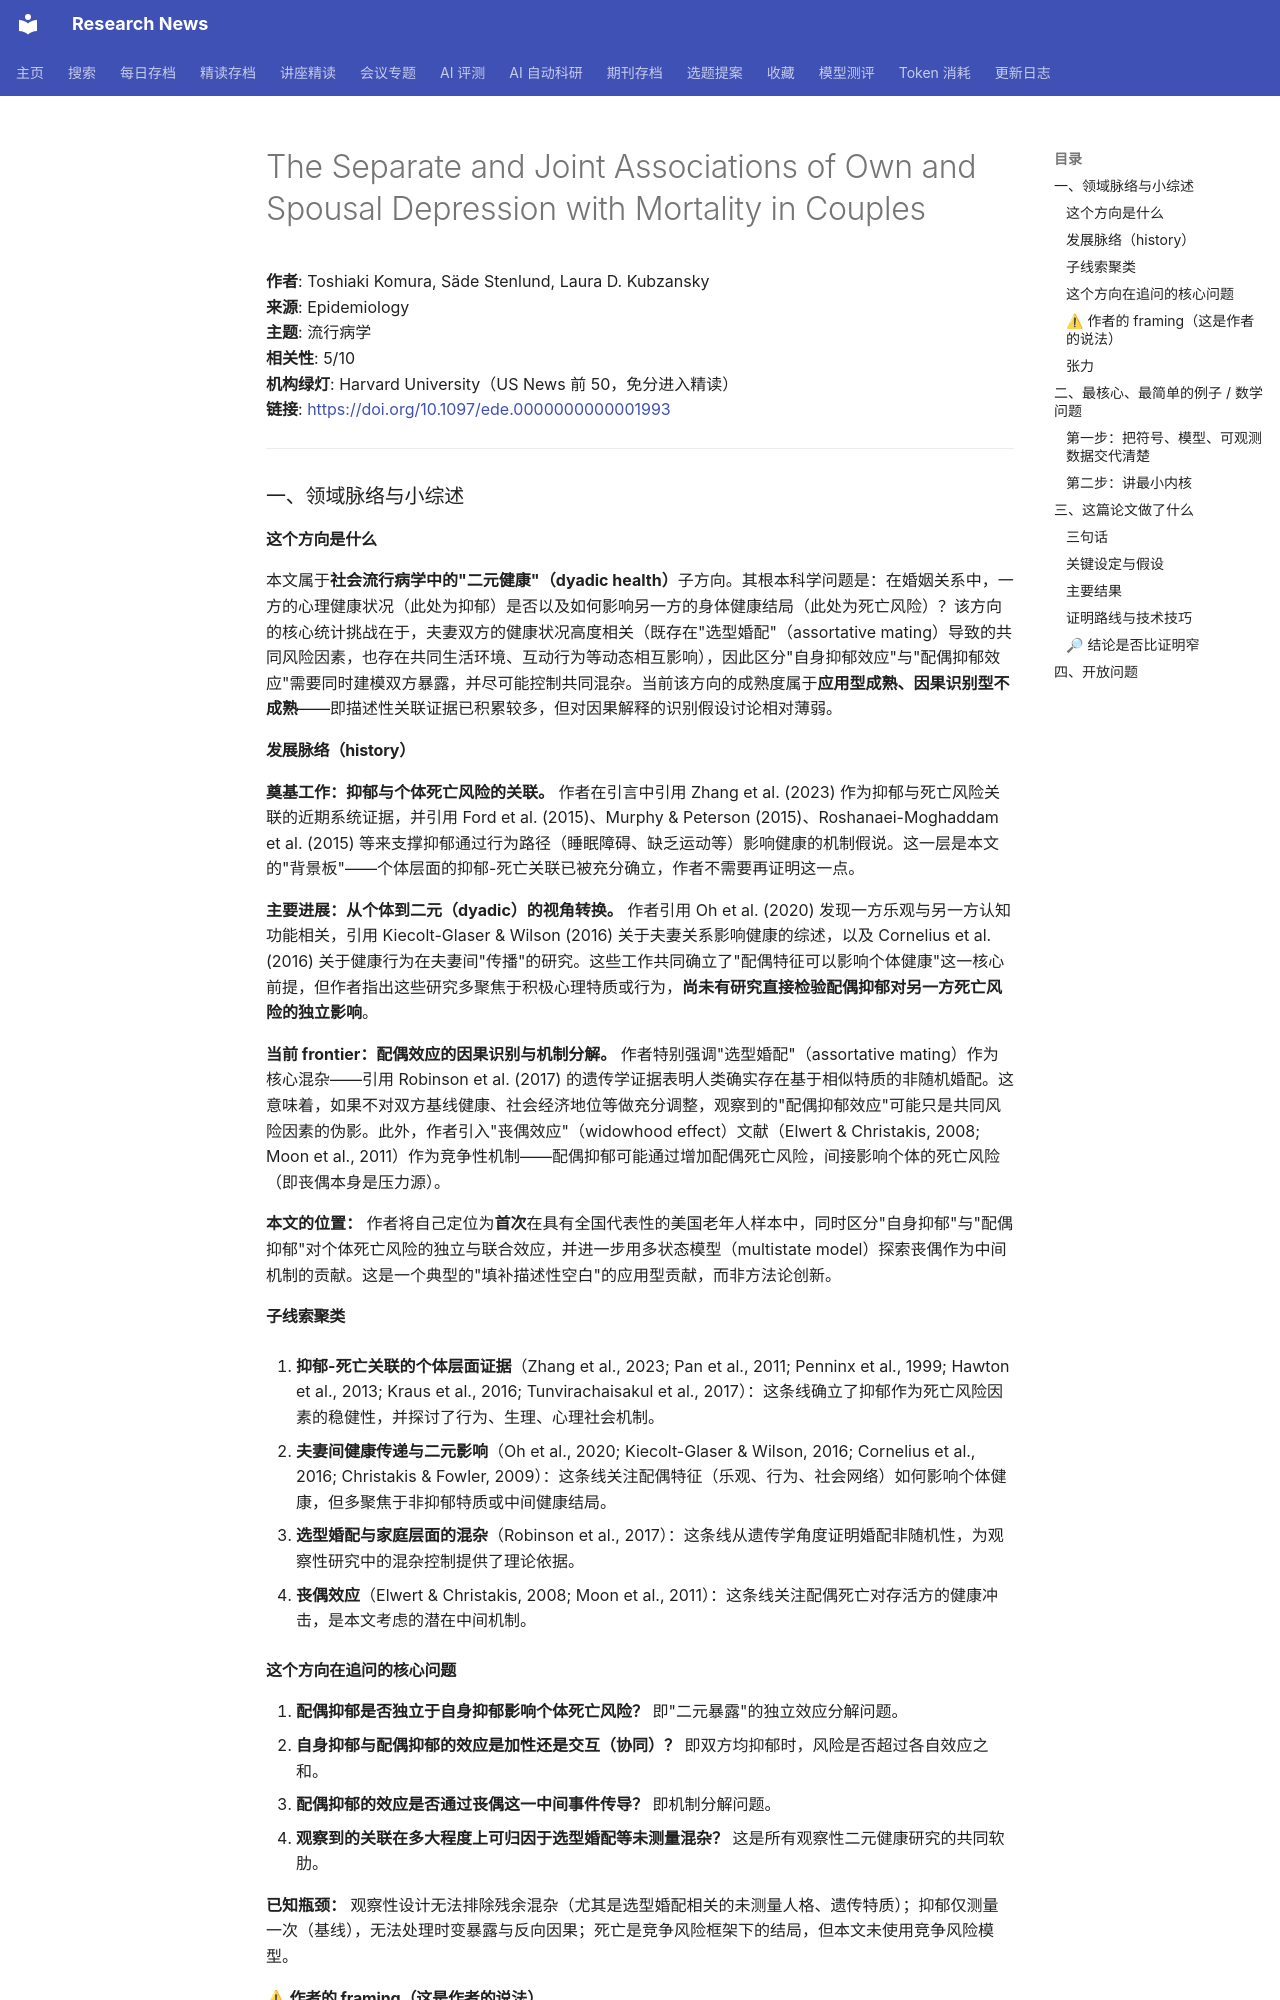

repository: cxy0714/research-news · page: deep_reads/2026-10-12-10.1097_ede.0000000000001993/index.html · generator: mkdocs

# The Separate and Joint Associations of Own and Spousal Depression with Mortality in Couples

**作者**: Toshiaki Komura, Säde Stenlund, Laura D. Kubzansky  
**来源**: Epidemiology  
**主题**: 流行病学  
**相关性**: 5/10  
**机构绿灯**: Harvard University（US News 前 50，免分进入精读）  
**链接**: <https://doi.org/10.1097/ede.0000000000001993>

---

### 一、领域脉络与小综述

#### 这个方向是什么

本文属于**社会流行病学中的"二元健康"（dyadic health）**子方向。其根本科学问题是：在婚姻关系中，一方的心理健康状况（此处为抑郁）是否以及如何影响另一方的身体健康结局（此处为死亡风险）？该方向的核心统计挑战在于，夫妻双方的健康状况高度相关（既存在"选型婚配"（assortative mating）导致的共同风险因素，也存在共同生活环境、互动行为等动态相互影响），因此区分"自身抑郁效应"与"配偶抑郁效应"需要同时建模双方暴露，并尽可能控制共同混杂。当前该方向的成熟度属于**应用型成熟、因果识别型不成熟**——即描述性关联证据已积累较多，但对因果解释的识别假设讨论相对薄弱。

#### 发展脉络（history）

**奠基工作：抑郁与个体死亡风险的关联。** 作者在引言中引用 Zhang et al. (2023) 作为抑郁与死亡风险关联的近期系统证据，并引用 Ford et al. (2015)、Murphy & Peterson (2015)、Roshanaei-Moghaddam et al. (2015) 等来支撑抑郁通过行为路径（睡眠障碍、缺乏运动等）影响健康的机制假说。这一层是本文的"背景板"——个体层面的抑郁-死亡关联已被充分确立，作者不需要再证明这一点。

**主要进展：从个体到二元（dyadic）的视角转换。** 作者引用 Oh et al. (2020) 发现一方乐观与另一方认知功能相关，引用 Kiecolt-Glaser & Wilson (2016) 关于夫妻关系影响健康的综述，以及 Cornelius et al. (2016) 关于健康行为在夫妻间"传播"的研究。这些工作共同确立了"配偶特征可以影响个体健康"这一核心前提，但作者指出这些研究多聚焦于积极心理特质或行为，**尚未有研究直接检验配偶抑郁对另一方死亡风险的独立影响**。

**当前 frontier：配偶效应的因果识别与机制分解。** 作者特别强调"选型婚配"（assortative mating）作为核心混杂——引用 Robinson et al. (2017) 的遗传学证据表明人类确实存在基于相似特质的非随机婚配。这意味着，如果不对双方基线健康、社会经济地位等做充分调整，观察到的"配偶抑郁效应"可能只是共同风险因素的伪影。此外，作者引入"丧偶效应"（widowhood effect）文献（Elwert & Christakis, 2008; Moon et al., 2011）作为竞争性机制——配偶抑郁可能通过增加配偶死亡风险，间接影响个体的死亡风险（即丧偶本身是压力源）。

**本文的位置：** 作者将自己定位为**首次**在具有全国代表性的美国老年人样本中，同时区分"自身抑郁"与"配偶抑郁"对个体死亡风险的独立与联合效应，并进一步用多状态模型（multistate model）探索丧偶作为中间机制的贡献。这是一个典型的"填补描述性空白"的应用型贡献，而非方法论创新。

#### 子线索聚类

1. **抑郁-死亡关联的个体层面证据**（Zhang et al., 2023; Pan et al., 2011; Penninx et al., 1999; Hawton et al., 2013; Kraus et al., 2016; Tunvirachaisakul et al., 2017）：这条线确立了抑郁作为死亡风险因素的稳健性，并探讨了行为、生理、心理社会机制。

2. **夫妻间健康传递与二元影响**（Oh et al., 2020; Kiecolt-Glaser & Wilson, 2016; Cornelius et al., 2016; Christakis & Fowler, 2009）：这条线关注配偶特征（乐观、行为、社会网络）如何影响个体健康，但多聚焦于非抑郁特质或中间健康结局。

3. **选型婚配与家庭层面的混杂**（Robinson et al., 2017）：这条线从遗传学角度证明婚配非随机性，为观察性研究中的混杂控制提供了理论依据。

4. **丧偶效应**（Elwert & Christakis, 2008; Moon et al., 2011）：这条线关注配偶死亡对存活方的健康冲击，是本文考虑的潜在中间机制。

#### 这个方向在追问的核心问题

1. **配偶抑郁是否独立于自身抑郁影响个体死亡风险？** 即"二元暴露"的独立效应分解问题。
2. **自身抑郁与配偶抑郁的效应是加性还是交互（协同）？** 即双方均抑郁时，风险是否超过各自效应之和。
3. **配偶抑郁的效应是否通过丧偶这一中间事件传导？** 即机制分解问题。
4. **观察到的关联在多大程度上可归因于选型婚配等未测量混杂？** 这是所有观察性二元健康研究的共同软肋。

**已知瓶颈：** 观察性设计无法排除残余混杂（尤其是选型婚配相关的未测量人格、遗传特质）；抑郁仅测量一次（基线），无法处理时变暴露与反向因果；死亡是竞争风险框架下的结局，但本文未使用竞争风险模型。
